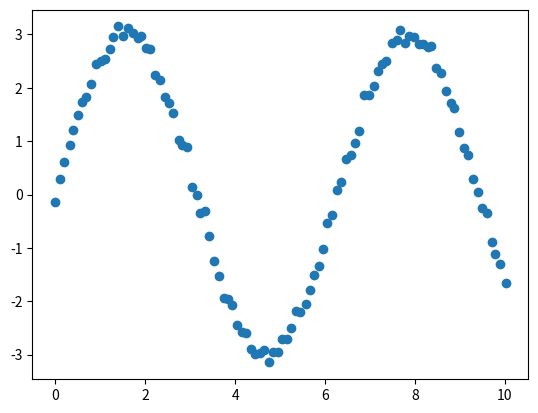
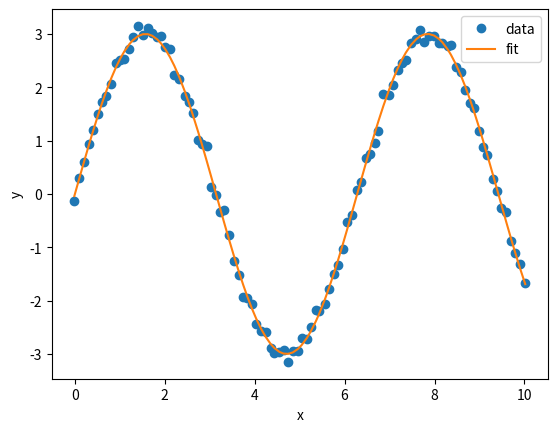

Write Python code to recreate these figures, in order. (Note: this script raises an exception after producing the figures.)
import matplotlib.pyplot as plt
import numpy as np
from scipy.optimize import curve_fit

size = 100
xdata = np.linspace(0, 10, size) + np.random.normal(scale=0.01, size=size)
ydata = 3 * np.sin(xdata) + np.random.normal(scale=0.1, size=size)

plt.figure()
plt.plot(xdata, ydata, 'o')

def cos_func(x, yscale, xscale, xshift):
    y = yscale * np.cos(xscale * x + xshift)
    return y

parameters, covariance = curve_fit(cos_func, xdata, ydata)

fit_yscale = parameters[0]
fit_xscale = parameters[1]
fit_xshift = parameters[2]

fit_cosine = cos_func(xdata, fit_yscale, fit_xscale, fit_xshift)
# a better way
fit_cosine = cos_func(xdata, *parameters)

plt.figure()
plt.plot(xdata, ydata, 'o', label='data')
plt.plot(xdata, fit_cosine, '-', label='fit')
plt.xlabel('x')
plt.ylabel('y')
plt.legend()

uncertainties = np.sqrt(np.diag(covariance))
print("Result of fit")
for name, value, uncertainty in zip(['yscale', 'xscale', 'xshift'], parameters, uncertainties):
    print(f"{name}: {value:.3f} +/- {uncertainty:.3f}")

gaussdata = np.random.normal(0.2, 1.2, 1000)

def create_nll(data, dist):
    def nll(params):
        return -np.sum(dist.logpdf(data, *params))

    return nll

from scipy.stats import norm
from scipy.optimize import minimize

nll = create_nll(gaussdata, norm)

result = minimize(nll, [0, 1])

result.message

print(f"Best fit parameters: mu = {result.x[0]}, sigma = {result.x[1]}")

import zfit

obs = zfit.Space('x', -10, 10)

# create the model
mu = zfit.Parameter("mu", 2.4, -1, 5)
sigma = zfit.Parameter("sigma", 1.3, 0, 5)
gauss = zfit.pdf.Gauss(obs=obs, mu=mu, sigma=sigma)

# load the data
data = zfit.Data(obs=obs, data=gaussdata)

# build the loss
nll = zfit.loss.UnbinnedNLL(model=gauss, data=data)

# minimize (20+ interchangeable minimizers available!)
minimizer = zfit.minimize.Minuit()
result = minimizer.minimize(nll).update_params()

# calculate errors
sym_errors = result.hesse()
asym_errors = result.errors()

result

import matplotlib.pyplot as plt
import mplhep
import numpy as np
import zfit
# znp is a subset of numpy functions with a numpy interface but using actually the zfit backend (currently TF)
import zfit.z.numpy as znp
from zfit import z  # z is the backend, for gradients, JIT etc

obs = zfit.Space('obs1', -5, 10)
# or more explicitly
obs = zfit.Space(obs='obs1', lower=-5, upper=10, label="Observable one")

obs.v1.limits

size_normal = 10_000
data_normal_np = np.random.normal(size=size_normal, scale=2)

data_normal = zfit.Data(data_normal_np, obs=obs)

data_normal.to_pandas()

print(f"We have {data_normal.nevents} events in our dataset with the minimum of {np.min(data_normal.value())}")  # remember! The obs cut out some of the data

data_normal.n_obs

data_normal["obs1"]  # indexing Pandas DataFrame style

mu = zfit.Parameter('mu', 1, -3, 3, step_size=0.2)
sigma_num = zfit.Parameter('sigma42', 1, 0.1, 10, floating=False)

gauss = zfit.pdf.Gauss(obs=obs, mu=mu, sigma=sigma_num)

gauss.n_obs  # dimensions

gauss.obs

gauss.space

gauss.norm

gauss.params

gauss.get_params()

gauss_only_mu = zfit.pdf.Gauss(obs=obs, mu=mu, sigma=mu)
print(f"params={gauss_only_mu.params}")
print(f"get_params={gauss_only_mu.get_params()}")

integral = gauss.integrate(limits=(-1, 3))  # corresponds to 2 sigma integral
np.array(integral)

np.sqrt(integral)  # works out-of-the-box

sample = gauss.sample(n=1000)  # default space taken as limits
sample

sample['obs1'][:10]
# sample.value()[:10, 0]  # "value" returns a numpy array-like object

sample.n_obs

sample.obs

sample.to_pandas()

probs = gauss.pdf(sample)
probs[:10]

def plot_model(model, data, scale=1, plot_data=True):  # we will use scale later on

    nbins = 50

    lower, upper = data.data_range.limit1d
    x = znp.linspace(lower, upper, num=1000)  # np.linspace also works
    y = model.pdf(x) * size_normal / nbins * data.data_range.volume
    y *= scale
    plt.plot(x, y, label='model')
    if plot_data:
        # legacy way, also works
        # data_plot = data.value()[:, 0]  # we could also use the `to_pandas` method
        # plt.hist(data_plot, bins=nbins)
        # modern way
        data_binned = data.to_binned(nbins)
        mplhep.histplot(data_binned, label='data')
    plt.legend()

plot_model(gauss, data_normal)

print(zfit.pdf.__all__)

mass_obs = zfit.Space('mass', 0, 1000)

# Signal component

mu_sig = zfit.Parameter('mu_sig', 400, 100, 600)
sigma_sig = zfit.Parameter('sigma_sig', 50, 1, 100)
alpha_sig = zfit.Parameter('alpha_sig', 200, 100, 400, floating=False)  # won't be used in the fit
npar_sig = zfit.Parameter('n sig', 4, 0.1, 30, floating=False)
signal = zfit.pdf.CrystalBall(obs=mass_obs, mu=mu_sig, sigma=sigma_sig, alpha=alpha_sig, n=npar_sig)

# background 1
lam = zfit.Parameter('lambda', -0.01, -0.05, -0.0001)
bkg1 = zfit.pdf.Exponential(lam, obs=mass_obs)

# background 2
bkg2_data = np.random.normal(loc=150, scale=160, size=70_000)
bkg2 = zfit.pdf.KDE1DimGrid(obs=mass_obs, data=bkg2_data)

sig_frac = zfit.Parameter('sig_frac', 0.3, 0, 1, label="Signal fraction")
bkg1_frac = zfit.Parameter('bkg1_frag', 0.25, 0, 1, label="Bkg1 fraction")
model = zfit.pdf.SumPDF([signal, bkg1, bkg2], [sig_frac, bkg1_frac])

with zfit.param.set_values([mu_sig, sigma_sig, sig_frac, bkg1_frac, lam], [370, 34, 0.08, 0.31, -0.0025]):
    data = model.sample(n=10_000)

params = {mu_sig: 370, sigma_sig: 34, sig_frac: 0.08, bkg1_frac: 0.31, lam: -0.0025}
data = model.sample(n=10_000, params=params)

plot_model(model, data);

def plot_comp_model(model, data):
    for mod, frac in zip(model.pdfs, model.params.values()):
        plot_model(mod, data, scale=frac, plot_data=False)
    plot_model(model, data)

plot_comp_model(model, data)

print(model.params)

yield_model = zfit.Parameter('yield_model', 10000, 0, 20000, step_size=10)
# model_ext = model.create_extended(yield_model)  # using an existing model

# when creating a new model
model_ext = zfit.pdf.SumPDF([signal, bkg1, bkg2], [sig_frac, bkg1_frac], extended=yield_model)

sig_yield = zfit.Parameter('sig_yield', 2000, 0, 10000, step_size=1)
sig_ext = signal.create_extended(sig_yield)

comb_bkg_yield = zfit.Parameter('comb_bkg_yield', 6000, 0, 10000, step_size=1)
comb_bkg_ext = bkg1.create_extended(comb_bkg_yield)

part_reco_yield = zfit.Parameter('part_reco_yield', 2000, 0, 10000, step_size=1)
bkg2.set_yield(
    part_reco_yield)  # unfortunately, `create_extended` does not work here. But no problem, it won't change anything.
part_reco_ext = bkg2

model_ext_sum = zfit.pdf.SumPDF([sig_ext, comb_bkg_ext, part_reco_ext])

nll_gauss = zfit.loss.UnbinnedNLL(gauss, data_normal)

nll_gauss.value()

nll_gauss.gradient()

nll_gauss.model

nll_gauss.data

nll_gauss.constraints

nll_gauss.get_params()

nll = zfit.loss.ExtendedUnbinnedNLL(model_ext_sum, data)

nll.get_params()



zfit.minimize.__all__

minimizer = zfit.minimize.Minuit()
# minimizer = zfit.minimize.NLoptLBFGSV1()

help(zfit.minimize.ScipyNewtonCGV1.__init__)

print(zfit.minimize.__all__)

result = minimizer.minimize(nll)

result

print(result)

print(result.params)

result.params[mu_sig]

result.fmin

print(result.info['minuit'])  # the actual instance used in minimization

result.hesse(name='hesse')

# result.hesse(method='hesse_np', name='numpy_hesse')
# result.hesse(method='minuit_hesse', name='iminuit_hesse')

print(result)

errors, new_result = result.errors(params=[sig_yield, part_reco_yield, mu_sig],
                                   name='errors')  # just using three, but we could also omit argument -> all used

errorszfit, new_result_zfit = result.errors(params=[sig_yield, part_reco_yield, mu_sig], method='zfit_errors', name='errorszfit')

print(errors)

print(result)

result.covariance()

model.to_dict()

gauss.to_yaml()

zfit.hs3.dumps(nll)

import zfit.z.numpy as znp


class CustomPDF2D(zfit.pdf.BasePDF):
    """My custom, 2 dimensional pdf where the axes are: Energy, Momentum."""

    def __init__(
            self,
            param1,
            param2,
            param3,
            obs,
            name="CustomPDF",
            extended=None,
            norm=None,
    ):
        # we can now do complicated stuff here if needed
        # only thing: we have to specify explicitly here what is which parameter
        params = {
            "super_param": param1,  # we can change/compose etc parameters
            "param2": param2,
            "param3": param3,
        }
        super().__init__(obs, params, name=name, extended=None, norm=None)

    @zfit.supports(norm=False)
    def _pdf(self, x, norm, params):
        assert norm is False
        energy = x[0]
        momentum = x[1]
        param1 = params["super_param"]
        param2 = params["param2"]
        param3 = params["param3"]

        # just a fantasy function
        return param1 * znp.cos(energy ** 2) + znp.log(param2 * momentum ** 2) + param3


import numpy as np

obs = zfit.Space("obs3", -10, 10) * zfit.Space("obs2", -3, 5)
pdf = CustomPDF2D(
    param1=1, param2=2, param3=3, obs=obs
)  # if a Python number is passed, it will be regarded as a constant
sample = pdf.sample(n=1000)
pdf.pdf([[2.0, 2.5], [5.4, 3.2]])

prod = pdf * gauss  # one dimensional product
prod.n_obs

prod1d = gauss * signal  # 1dim * 2dim => 3dim product

prod1d

binnedsample = sample.to_binned((20, 15))

import mplhep

mplhep.hist2dplot(binnedsample)

binnedsample.to_hist()

x_part = np.array([2.1, 2.2, 3.2])
pdf.partial_integrate(x=x_part, limits=zfit.Space("obs2", 1, 2))

